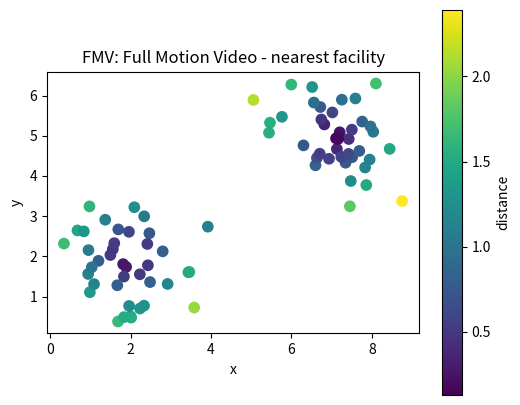
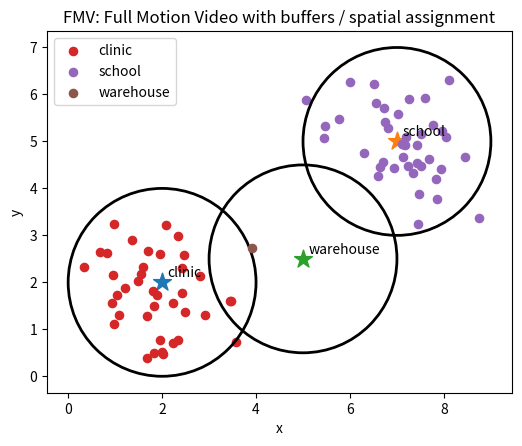

Recreate these plots in Python, in order.
# Shared setup for browser-friendly geospatial examples.
# These notebooks avoid heavy compiled GIS dependencies so they run well in JupyterLite/Pyodide.
import math
import random
from collections import defaultdict, deque
import numpy as np
import pandas as pd
import matplotlib.pyplot as plt

random.seed(7)
np.random.seed(7)

def make_points(n=60, centers=((2, 2), (7, 5)), spread=0.85):
    """Create clustered x/y observations with simple attributes."""
    pts = []
    for i in range(n):
        cx, cy = centers[i % len(centers)]
        x = np.random.normal(cx, spread)
        y = np.random.normal(cy, spread)
        pts.append({'id': i, 'x': x, 'y': y, 'group': chr(65 + (i % len(centers))), 'value': 10 + 2*x + y + np.random.normal(0, 1)})
    return pd.DataFrame(pts)

def grid_surface(nx=80, ny=60):
    """Synthetic elevation-like raster with hills and noise."""
    x = np.linspace(0, 10, nx)
    y = np.linspace(0, 8, ny)
    X, Y = np.meshgrid(x, y)
    Z = 70*np.exp(-((X-3.0)**2 + (Y-5.5)**2)/5.0) + 45*np.exp(-((X-7.5)**2 + (Y-2.5)**2)/3.0)
    Z += 4*np.sin(X*1.7) + 3*np.cos(Y*2.1)
    return X, Y, Z

def plot_points(df, title='Point layer', value_col='value'):
    fig, ax = plt.subplots(figsize=(6, 5))
    s = ax.scatter(df['x'], df['y'], c=df[value_col], s=55)
    ax.set_title(title)
    ax.set_xlabel('x')
    ax.set_ylabel('y')
    ax.set_aspect('equal', adjustable='box')
    fig.colorbar(s, ax=ax, label=value_col)
    plt.show()

def plot_raster(Z, title='Raster surface'):
    fig, ax = plt.subplots(figsize=(6, 5))
    im = ax.imshow(Z, origin='lower', extent=[0, 10, 0, 8])
    ax.set_title(title)
    ax.set_xlabel('x')
    ax.set_ylabel('y')
    fig.colorbar(im, ax=ax)
    plt.show()

def distance(a, b):
    return math.hypot(a[0]-b[0], a[1]-b[1])

def nearest_neighbor(df, facilities):
    rows = []
    for _, r in df.iterrows():
        dists = [(name, distance((r.x, r.y), xy)) for name, xy in facilities.items()]
        name, d = min(dists, key=lambda t: t[1])
        rows.append((name, d))
    out = df.copy()
    out['nearest'] = [r[0] for r in rows]
    out['distance'] = [r[1] for r in rows]
    return out

def moving_average_2d(A, radius=1):
    B = np.zeros_like(A, dtype=float)
    for i in range(A.shape[0]):
        for j in range(A.shape[1]):
            r0, r1 = max(0, i-radius), min(A.shape[0], i+radius+1)
            c0, c1 = max(0, j-radius), min(A.shape[1], j+radius+1)
            B[i, j] = A[r0:r1, c0:c1].mean()
    return B


# FMV: Full Motion Video mini-lab
points = make_points(80)
facilities = {'clinic': (2, 2), 'school': (7, 5), 'warehouse': (5, 2.5)}
assigned = nearest_neighbor(points, facilities)
plot_points(assigned, 'FMV: Full Motion Video - nearest facility', 'distance')

fig, ax = plt.subplots(figsize=(6, 5))
for facility, (x, y) in facilities.items():
    ax.scatter(x, y, marker='*', s=180)
    ax.text(x + 0.12, y + 0.12, facility)
for facility, group in assigned.groupby('nearest'):
    ax.scatter(group['x'], group['y'], s=35, label=facility)
    # Draw a simple buffer ring around each facility.
    fx, fy = facilities[facility]
    ring = plt.Circle((fx, fy), radius=2.0, fill=False, linewidth=2)
    ax.add_patch(ring)
ax.set_title('FMV: Full Motion Video with buffers / spatial assignment')
ax.set_xlabel('x'); ax.set_ylabel('y'); ax.legend(); ax.set_aspect('equal'); plt.show()

assigned.groupby('nearest').agg(features=('id','count'), average_distance=('distance','mean'), average_value=('value','mean')).round(2)
